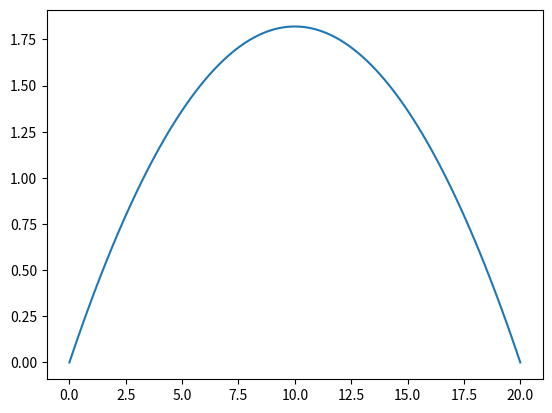

The script that saved this image:
import math
import numpy
import matplotlib.pyplot as this_plot

# Set constants
# theta = 20 degrees
theta = math.radians(20)
# vector position of the hole
hole = numpy.array([20, 0, 0])
h = hole
# Gravitational constant
a = -9.81

# Import useful maths functions
def sin(a):
    return math.sin(a)
def cos(a):
    return math.cos(a)
def tan(a):
    return math.tan(a)
def sqrt(a):
    return math.sqrt(a)

# Find the value of t when the ball gets to the hole
def find_T():
    p1 = 2*h[2]/a
    p2 = (2*h[0]/a)*tan(theta)
    T = sqrt(p1 - p2)
    return T

# Find the initial velocity from T value
def find_u0(T):
    u0 = h[0]/(T*cos(theta))
    return u0

# The equation for x(t)
# Returns the vector position of the golf ball at a given time t
def x(u0, t):
    # xi(t)
    i = u0*t*cos(theta)
    # xj(t) is always 0 since 2D
    j = 0
    # xk(t)
    k = (u0*t*sin(theta))+((a/2)*(t**2))
    # Return x as vector
    this_x = numpy.array([i, j, k])
    return this_x

# The equation for dx(t)/dt
# Returns the vector velocity of the golf ball at a given time t
def dx(u0, t):
    # dxi(t)/dt
    # Constant for simple model
    i = u0*cos(theta)
    # dxj(t)/dt = 0 since 2D
    j = 0
    # dxk(t)/dt
    k = (u0*sin(theta))+(a*t)
    # Return dx/dt as vector
    this_dx = numpy.array([i, j, k])
    return this_dx

# Find T and print the result
T = find_T()
print('T: ' + str(T))
# Find u0 and print the result
u0 = find_u0(T)
print('u0: ' + str(u0))

# Create an array of t values for plotting x(t)
t_range = numpy.arange(0,101*T/100,T/100)

# Create empty arrays for x and dx
x_range = []
dx_range = []

# Populate the x and dx arrays
for t in t_range:
    x_range.append(x(u0, t))
    dx_range.append(dx(u0, t))

# Convert x_range to numpy array for graphing
x_range = numpy.array(x_range)

# Create empty arrays for x and y for plotting
xplot = []
yplot = []

# Populate x and y with the values from the numpy array
for i in range(len(x_range)):
    xplot.append(x_range[i][0])
    yplot.append(x_range[i][2])

# Plot the graph of xi(t) against xk(t) 
# x = xi(t), y = xk(t)
this_plot.plot(xplot, yplot)
this_plot.show()